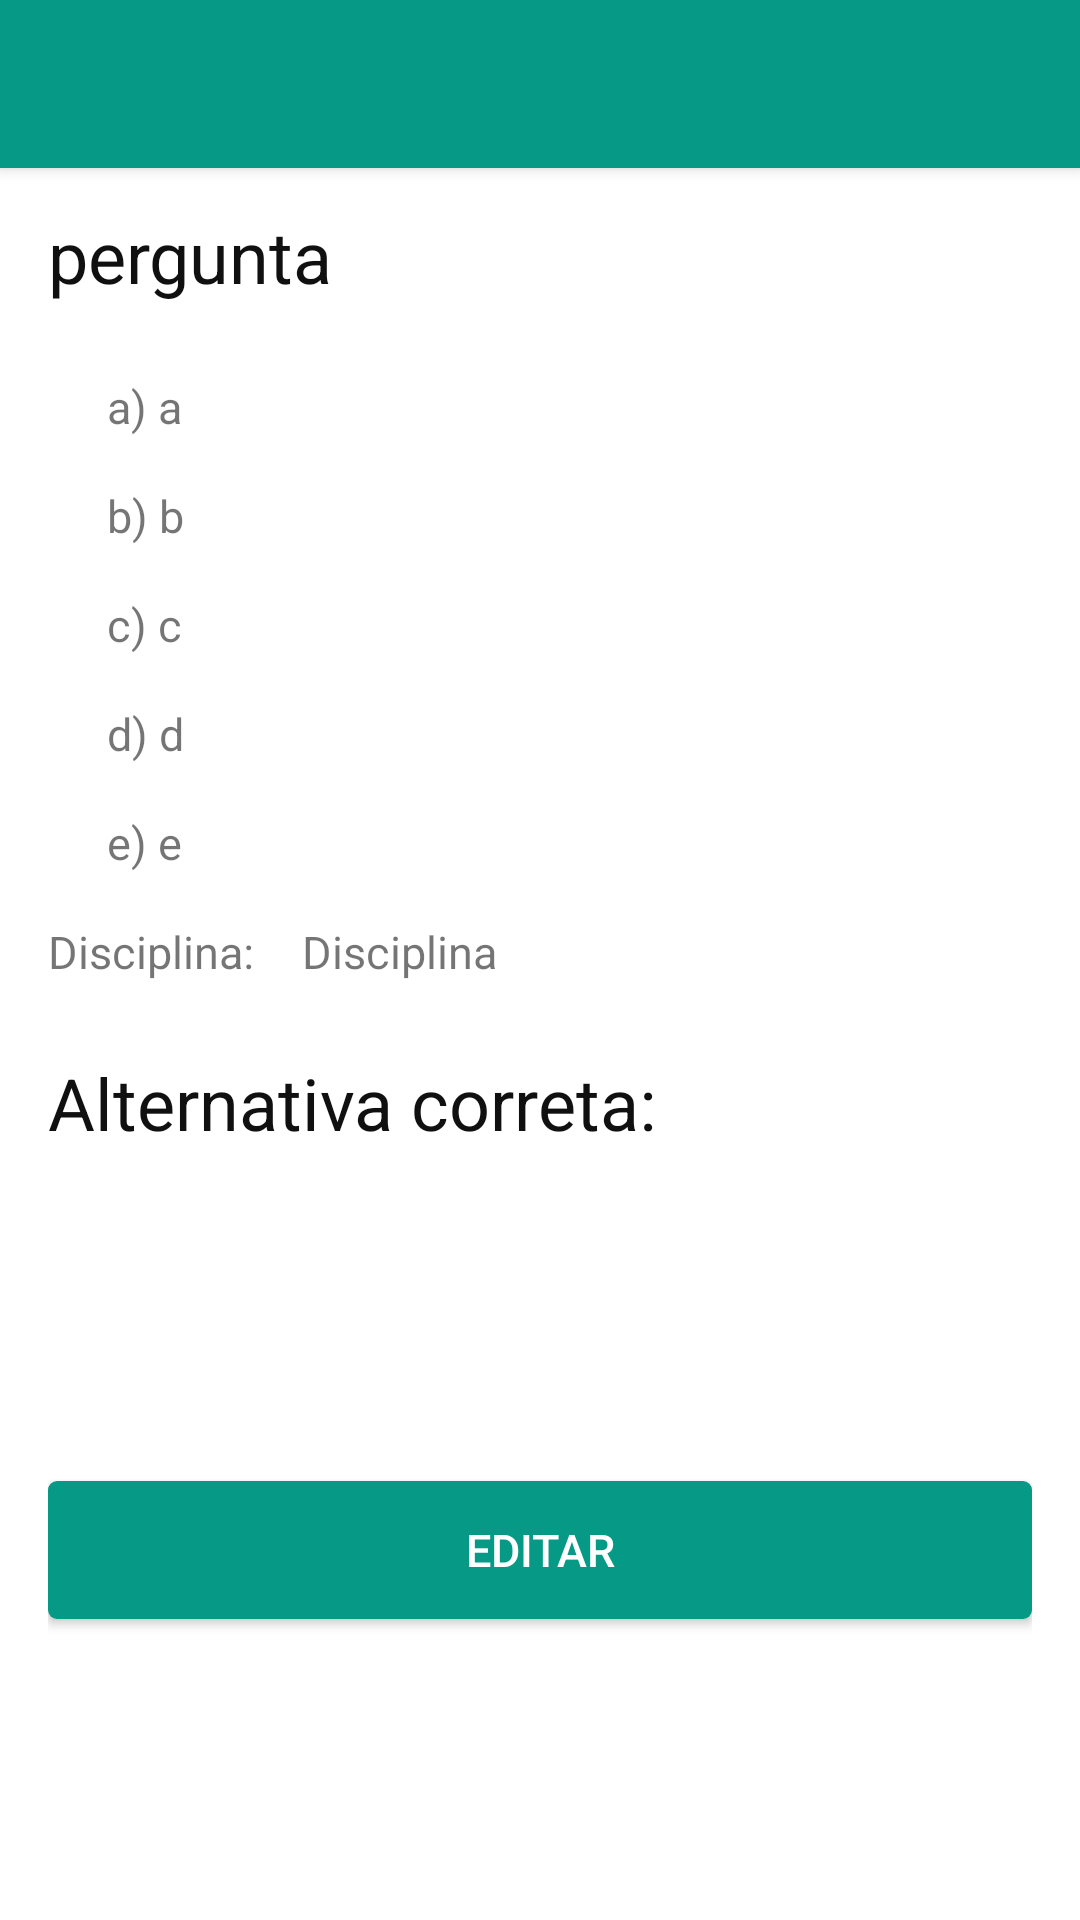

Reconstruct the res/layout file that produces this screen, plus the resources it refers to.
<!-- AndroidManifest.xml: application theme AppTheme -->
<!-- res/layout/activity_ver_questao.xml -->
<?xml version="1.0" encoding="utf-8"?>
<LinearLayout xmlns:android="http://schemas.android.com/apk/res/android"
    xmlns:tools="http://schemas.android.com/tools"
    android:layout_width="match_parent"
    android:layout_height="match_parent"
    xmlns:app="http://schemas.android.com/apk/res-auto"
    tools:context=".MainActivity"
    android:id="@+id/llMainCadastro"
    android:orientation="vertical">
    <include layout="@layout/toolbar"
        android:id="@+id/tbVerQuestao"
        />
    <ScrollView
        android:layout_width="match_parent"
        android:layout_height="match_parent"
        android:fillViewport="true"
        android:background="@color/colorAccent"
        android:id="@+id/scrollView" >
        <LinearLayout
            android:orientation="vertical"
            android:layout_width="match_parent"
            android:layout_height="match_parent"
            >
            <LinearLayout
                android:orientation="vertical"
                android:layout_marginTop="13dp"
                android:layout_marginLeft="16dp"
                android:layout_marginRight="16dp"
                android:layout_width="match_parent"
                android:layout_height="match_parent"
                >
                <TextView
                    android:layout_width="match_parent"
                    android:layout_height="wrap_content"
                    android:text="pergunta"
                    android:textSize="@dimen/title_size"
                    android:textColor="@color/colorSecond"
                    android:id="@+id/txtVerPergunta"/>
                <ImageView
                    android:layout_width="match_parent"
                    android:layout_height="200dp"
                    android:layout_marginTop="5dp"
                    android:id="@+id/ivImage"
                    android:visibility="gone"/>
                <TextView
                    android:layout_width="match_parent"
                    android:layout_height="wrap_content"
                    android:layout_marginTop="24dp"
                    android:layout_marginLeft="16dp"
                    android:text=" a) a"
                    android:textSize="@dimen/text_size"
                    android:id="@+id/txtAlternativaA"/>
                <TextView
                    android:layout_width="match_parent"
                    android:layout_height="wrap_content"
                    android:layout_marginTop="16dp"
                    android:layout_marginLeft="16dp"
                    android:text=" b) b"
                    android:textSize="@dimen/text_size"
                    android:id="@+id/txtAlternativaB"/>
                <TextView
                    android:layout_width="match_parent"
                    android:layout_height="wrap_content"
                    android:layout_marginTop="16dp"
                    android:layout_marginLeft="16dp"
                    android:text=" c) c"
                    android:textSize="@dimen/text_size"
                    android:id="@+id/txtAlternativaC"/>
                <TextView
                    android:layout_width="match_parent"
                    android:layout_height="wrap_content"
                    android:layout_marginTop="16dp"
                    android:layout_marginLeft="16dp"
                    android:text=" d) d"
                    android:textSize="@dimen/text_size"
                    android:id="@+id/txtAlternativaD"/>

                <TextView
                    android:layout_width="match_parent"
                    android:layout_height="wrap_content"
                    android:layout_marginTop="16dp"
                    android:layout_marginLeft="16dp"
                    android:text=" e) e"
                    android:textSize="@dimen/text_size"
                    android:id="@+id/txtAlternativaE"/>
                <LinearLayout
                    android:layout_width="match_parent"
                    android:layout_height="wrap_content"
                    android:layout_marginTop="16dp"
                    android:orientation="horizontal">
                    <TextView
                        android:layout_width="wrap_content"
                        android:layout_height="wrap_content"
                        android:textSize="@dimen/text_size"
                        android:text="Disciplina:"/>
                    <TextView
                        android:layout_width="match_parent"
                        android:layout_height="wrap_content"
                        android:layout_marginLeft="16dp"
                        android:text="Disciplina"
                        android:textSize="@dimen/text_size"
                        android:id="@+id/txtDisciplina"/>
                </LinearLayout>


                <TextView
                    android:layout_width="match_parent"
                    android:layout_height="wrap_content"
                    android:layout_marginTop="24dp"
                    android:text="Alternativa correta:"
                    android:textSize="@dimen/title_size"
                    android:textColor="@color/colorSecond"
                    android:id="@+id/txtAlternativaCorreta"/>
                <LinearLayout
                    android:layout_width="match_parent"
                    android:layout_marginTop="30dp"
                    android:layout_marginBottom="20dp"
                    android:layout_height="match_parent">
                    <Button
                        android:layout_width="match_parent"
                        android:layout_height="@dimen/height_conponentes"
                        android:text="Editar"
                        android:textSize="@dimen/text_size"
                        android:id="@+id/btnEditarQuestao"
                        android:textColor="@color/colorAccent"
                        android:background="@drawable/button_primary"
                        android:layout_gravity="center_vertical"
                        />
                </LinearLayout>
            </LinearLayout>
        </LinearLayout>
    </ScrollView>
</LinearLayout>
<!-- res/layout/toolbar.xml (included above) -->
<android.support.v7.widget.Toolbar
    android:layout_width="match_parent"
    android:layout_height="?attr/actionBarSize"
    xmlns:app="http://schemas.android.com/apk/res-auto"
    android:minHeight="?attr/actionBarSize"
    android:background="@color/colorPrimary"
    app:theme="@style/TheToobar"
    android:elevation="3dp"
    xmlns:android="http://schemas.android.com/apk/res/android" />
<!-- resources referenced by this layout -->
<resources>
  <color name="colorAccent">#fff</color>
  <color name="colorPrimary">#069985</color>
  <color name="colorSecond">#101010</color>
  <dimen name="height_conponentes">45dp</dimen>
  <dimen name="text_size">14sp</dimen>
  <dimen name="title_size">26sp</dimen>
  <!-- drawable button_primary (drawable) -->
  <?xml version="1.0" encoding="utf-8"?>
  <shape  xmlns:android="http://schemas.android.com/apk/res/android">
      <corners android:radius="3dp"></corners>
      <solid  android:color="@color/colorPrimary"></solid>
  
  </shape>
  <style name="TheToobar" parent="Theme.AppCompat">
          <item name="popupTheme">@style/Theme.AppCompat.Light</item>
          <item name="colorControlNormal">@color/colorAccent</item>
      </style>
  <style name="AppTheme" parent="Theme.AppCompat.Light.NoActionBar">
          <item name="colorPrimary">@color/colorPrimary</item>
          <item name="colorPrimaryDark">@color/colorPrimaryDark</item>
          <item name="colorAccent">@color/colorPrimary</item>
          <item name="colorControlNormal">#ccc</item>
          <item name="android:windowBackground">@color/windowBackground</item>
          
      </style>
  <color name="colorPrimaryDark">#068573</color>
  <color name="windowBackground">#F5F5F5</color>
</resources>
